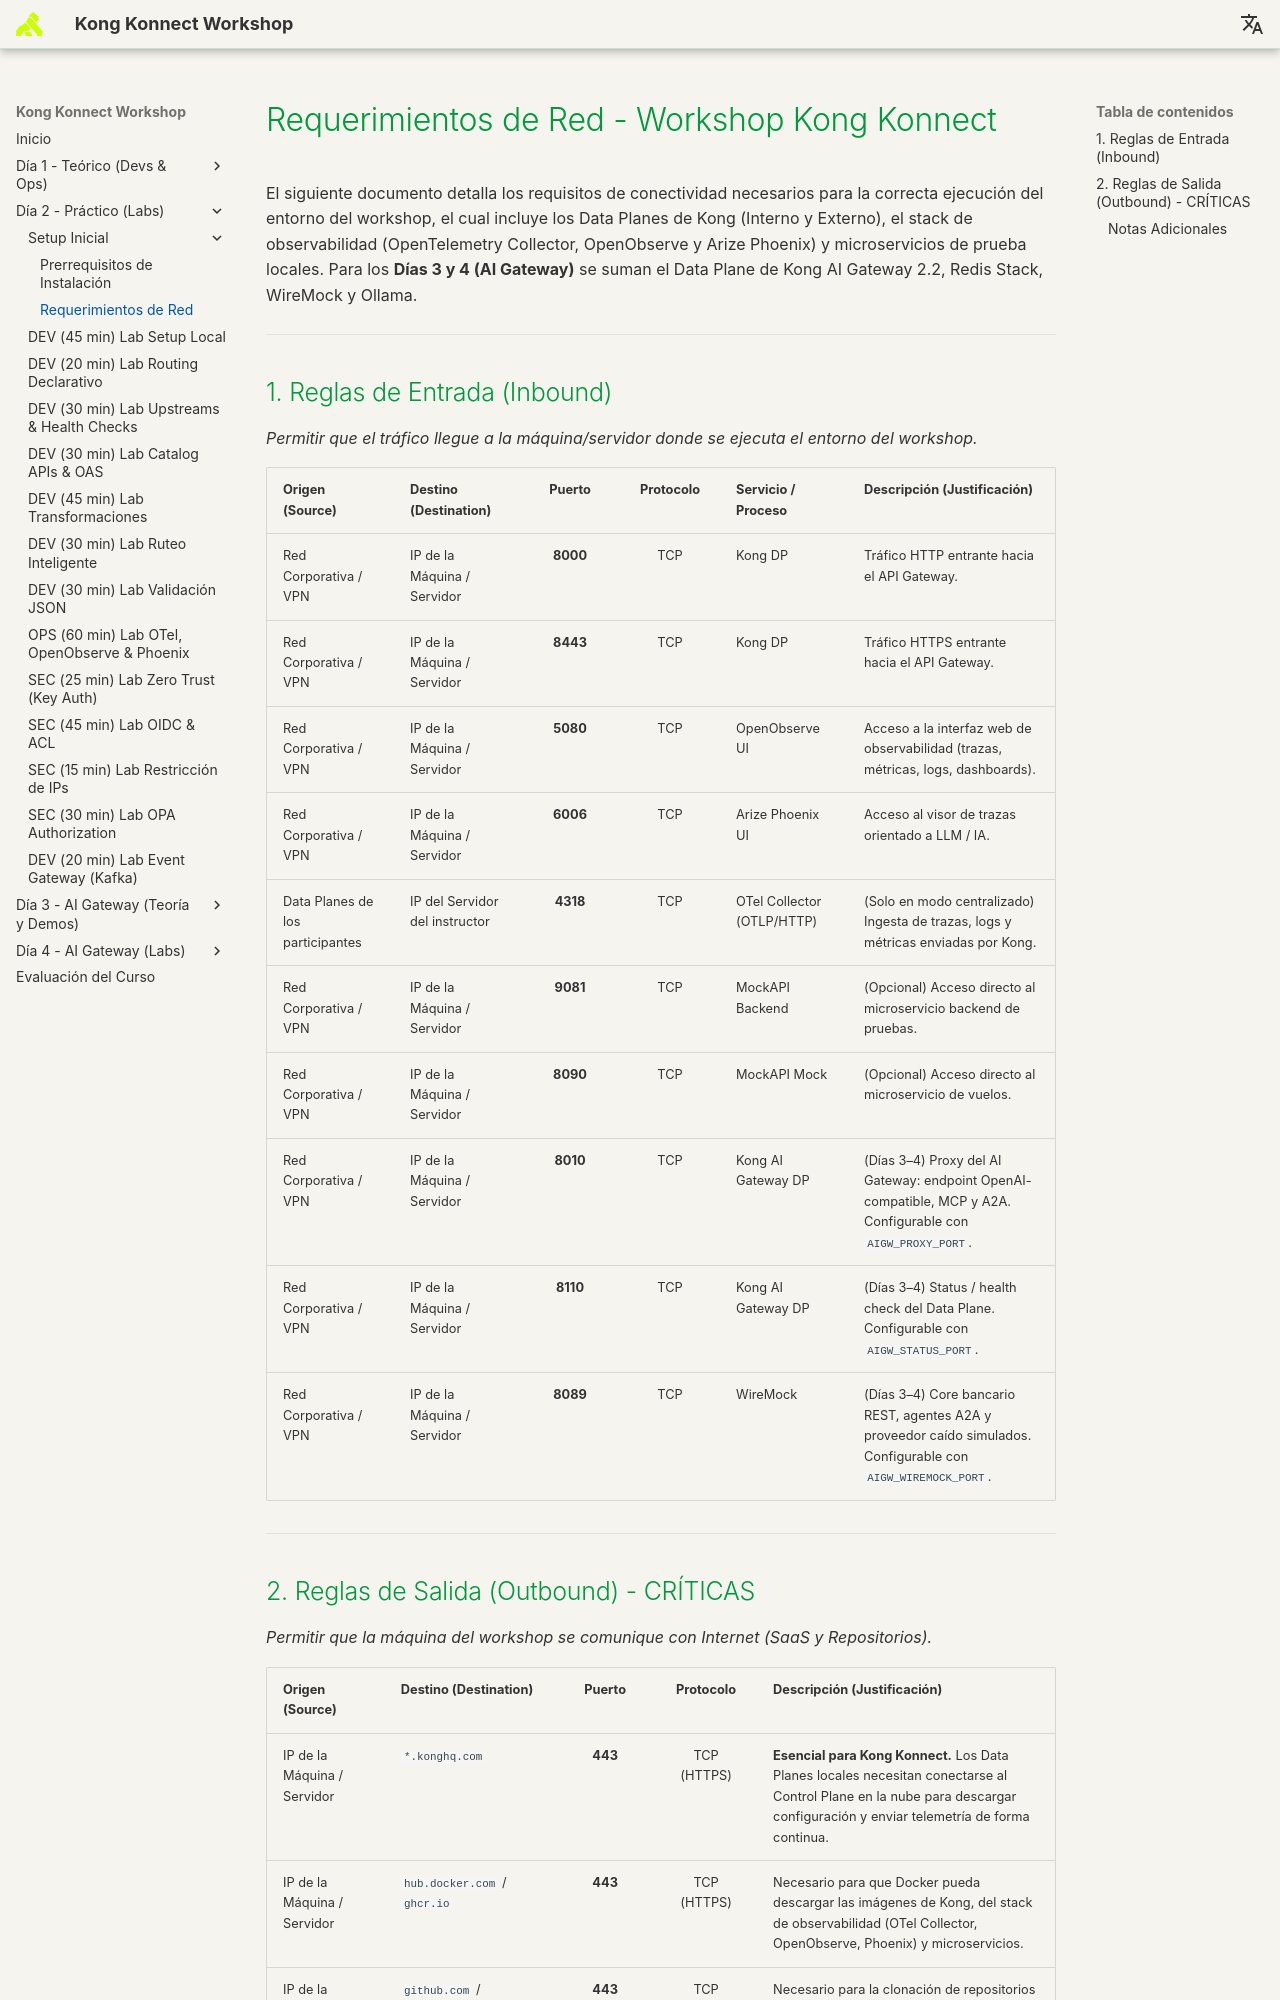

repository: rzengin/Kong-Konnect-Fundamentals · page: 00-setup-entorno/Requerimientos_Red_Workshop/index.html · generator: mkdocs

# Requerimientos de Red - Workshop Kong Konnect

El siguiente documento detalla los requisitos de conectividad necesarios para la correcta ejecución del entorno del workshop, el cual incluye los Data Planes de Kong (Interno y Externo), el stack de observabilidad (OpenTelemetry Collector, OpenObserve y Arize Phoenix) y microservicios de prueba locales. Para los **Días 3 y 4 (AI Gateway)** se suman el Data Plane de Kong AI Gateway 2.2, Redis Stack, WireMock y Ollama.

---

## 1. Reglas de Entrada (Inbound)
*Permitir que el tráfico llegue a la máquina/servidor donde se ejecuta el entorno del workshop.*

| Origen (Source) | Destino (Destination) | Puerto | Protocolo | Servicio / Proceso | Descripción (Justificación) |
| :--- | :--- | :---: | :---: | :--- | :--- |
| Red Corporativa / VPN | IP de la Máquina / Servidor | **8000** | TCP | Kong DP | Tráfico HTTP entrante hacia el API Gateway. |
| Red Corporativa / VPN | IP de la Máquina / Servidor | **8443** | TCP | Kong DP | Tráfico HTTPS entrante hacia el API Gateway. |
| Red Corporativa / VPN | IP de la Máquina / Servidor | **5080** | TCP | OpenObserve UI | Acceso a la interfaz web de observabilidad (trazas, métricas, logs, dashboards). |
| Red Corporativa / VPN | IP de la Máquina / Servidor | **6006** | TCP | Arize Phoenix UI | Acceso al visor de trazas orientado a LLM / IA. |
| Data Planes de los participantes | IP del Servidor del instructor | **4318** | TCP | OTel Collector (OTLP/HTTP) | (Solo en modo centralizado) Ingesta de trazas, logs y métricas enviadas por Kong. |
| Red Corporativa / VPN | IP de la Máquina / Servidor | **9081** | TCP | MockAPI Backend | (Opcional) Acceso directo al microservicio backend de pruebas. |
| Red Corporativa / VPN | IP de la Máquina / Servidor | **8090** | TCP | MockAPI Mock | (Opcional) Acceso directo al microservicio de vuelos. |
| Red Corporativa / VPN | IP de la Máquina / Servidor | **8010** | TCP | Kong AI Gateway DP | (Días 3–4) Proxy del AI Gateway: endpoint OpenAI-compatible, MCP y A2A. Configurable con `AIGW_PROXY_PORT`. |
| Red Corporativa / VPN | IP de la Máquina / Servidor | **8110** | TCP | Kong AI Gateway DP | (Días 3–4) Status / health check del Data Plane. Configurable con `AIGW_STATUS_PORT`. |
| Red Corporativa / VPN | IP de la Máquina / Servidor | **8089** | TCP | WireMock | (Días 3–4) Core bancario REST, agentes A2A y proveedor caído simulados. Configurable con `AIGW_WIREMOCK_PORT`. |

---
